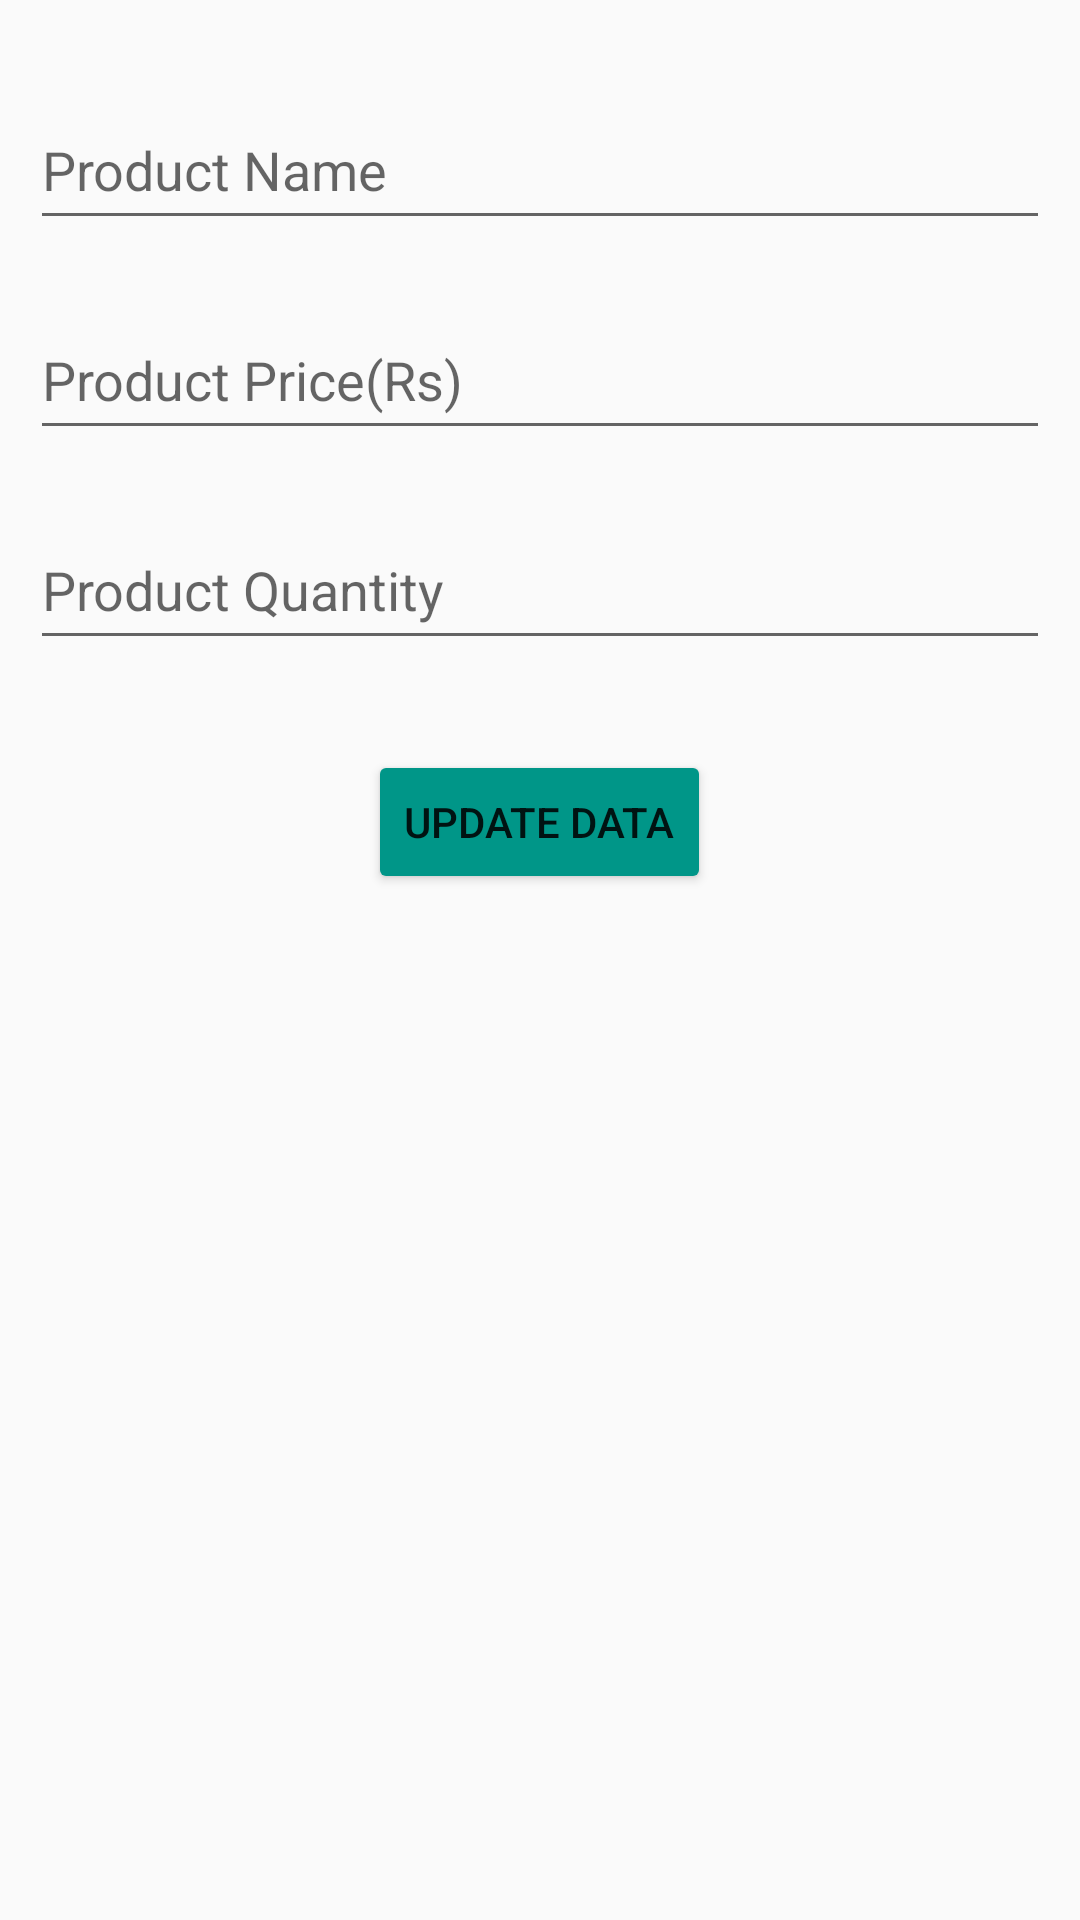

Layout XML and referenced resources for this Android screen:
<!-- AndroidManifest.xml: application theme Theme.F2CFarmer -->
<!-- res/layout/update_prddialog.xml -->
<?xml version="1.0" encoding="utf-8"?>
<LinearLayout xmlns:android="http://schemas.android.com/apk/res/android"
    android:layout_width="match_parent"
    android:layout_height="match_parent"
    android:orientation="vertical"
    android:padding="10dp">

    <EditText
        android:id="@+id/etPrdName"
        android:layout_width="match_parent"
        android:layout_height="50dp"
        android:layout_marginTop="20dp"
        android:hint="Product Name"
        android:inputType="textPersonName" />

    <EditText
        android:id="@+id/etPrdPrice"
        android:layout_width="match_parent"
        android:layout_height="50dp"
        android:layout_marginTop="20dp"
        android:ems="10"
        android:hint="Product Price(Rs)" />

    <EditText
        android:id="@+id/etPrdQty"
        android:layout_width="match_parent"
        android:layout_height="50dp"
        android:layout_marginTop="20dp"
        android:ems="10"
        android:hint="Product Quantity"
        android:inputType="number" />


    <Button
        android:id="@+id/btnUpdatePrdData"
        android:layout_width="wrap_content"
        android:layout_height="wrap_content"
        android:layout_gravity="center"
        android:layout_marginTop="30dp"
        android:backgroundTint="#009688"
        android:text="Update Data" />




</LinearLayout>
<!-- resources referenced by this layout -->
<resources>
  <style name="Theme.F2CFarmer" parent="Theme.AppCompat.Light.NoActionBar">
          
          <item name="colorPrimary">@color/Emerald</item>
          <item name="colorPrimaryVariant">@color/Emerald</item>
          <item name="colorOnPrimary">@color/white</item>
          
          <item name="colorSecondary">@color/teal_200</item>
          <item name="colorSecondaryVariant">@color/teal_700</item>
          <item name="colorOnSecondary">@color/black</item>
          
          <item name="android:statusBarColor">?attr/colorPrimaryVariant</item>
          
      </style>
  <color name="Emerald">#50C878</color>
  <color name="white">#FFFFFFFF</color>
  <color name="teal_200">#FF03DAC5</color>
  <color name="teal_700">#FF018786</color>
  <color name="black">#FF000000</color>
</resources>
